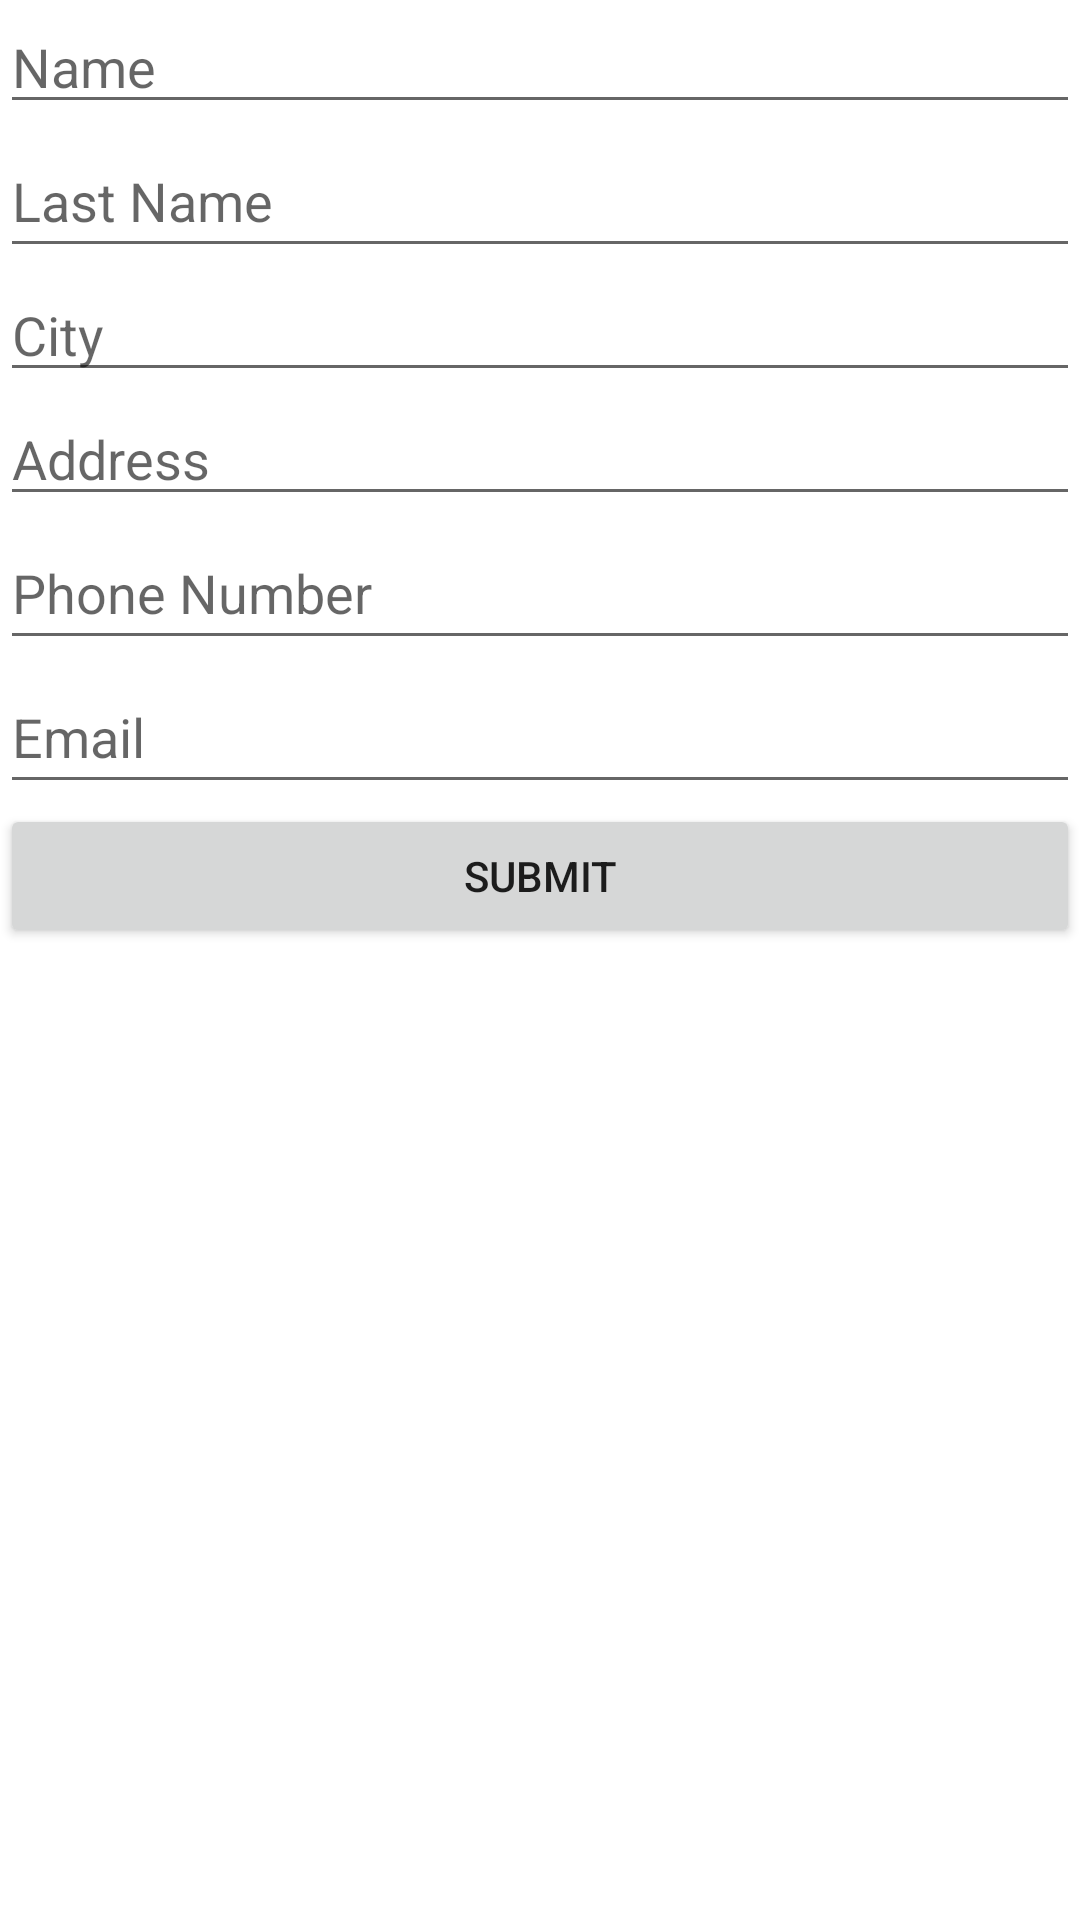

Layout XML and referenced resources for this Android screen:
<!-- AndroidManifest.xml: application theme Theme.Askisi32 -->
<!-- res/layout/activity_main.xml -->
<?xml version="1.0" encoding="utf-8"?>
<androidx.constraintlayout.widget.ConstraintLayout xmlns:android="http://schemas.android.com/apk/res/android"
    xmlns:app="http://schemas.android.com/apk/res-auto"
    xmlns:tools="http://schemas.android.com/tools"
    android:layout_width="match_parent"
    android:layout_height="match_parent"
    tools:context=".MainActivity">

    <LinearLayout
        android:layout_width="match_parent"
        android:layout_height="match_parent"
        android:orientation="vertical">

        <EditText
            android:id="@+id/edTxtName"
            android:layout_width="match_parent"
            android:layout_height="wrap_content"
            android:ems="10"
            android:hint="Name"
            android:inputType="textPersonName" />

        <EditText
            android:id="@+id/edTxtLastName"
            android:layout_width="match_parent"
            android:layout_height="wrap_content"
            android:ems="10"
            android:hint="Last Name"
            android:inputType="textPersonName"
            android:minHeight="48dp" />

        <EditText
            android:id="@+id/edTxtCity"
            android:layout_width="match_parent"
            android:layout_height="wrap_content"
            android:ems="10"
            android:hint="City"
            android:inputType="textPersonName" />

        <EditText
            android:id="@+id/edTxtAddress"
            android:layout_width="match_parent"
            android:layout_height="wrap_content"
            android:ems="10"
            android:hint="Address"
            android:inputType="textPersonName" />

        <EditText
            android:id="@+id/edTxtPhone"
            android:layout_width="match_parent"
            android:layout_height="wrap_content"
            android:ems="10"
            android:hint="Phone Number"
            android:inputType="phone"
            android:minHeight="48dp" />

        <EditText
            android:id="@+id/edTxtEmail"
            android:layout_width="match_parent"
            android:layout_height="wrap_content"
            android:ems="10"
            android:hint="Email"
            android:inputType="textEmailAddress"
            android:minHeight="48dp" />

        <Button
            android:id="@+id/btnSubmit"
            android:layout_width="match_parent"
            android:layout_height="wrap_content"
            android:text="Submit" />

    </LinearLayout>
</androidx.constraintlayout.widget.ConstraintLayout>
<!-- resources referenced by this layout -->
<resources>
  <style name="Theme.Askisi32" parent="Theme.MaterialComponents.DayNight.DarkActionBar">
          
          <item name="colorPrimary">@color/purple_500</item>
          <item name="colorPrimaryVariant">@color/purple_700</item>
          <item name="colorOnPrimary">@color/white</item>
          
          <item name="colorSecondary">@color/teal_200</item>
          <item name="colorSecondaryVariant">@color/teal_700</item>
          <item name="colorOnSecondary">@color/black</item>
          
          <item name="android:statusBarColor" tools:targetApi="l">?attr/colorPrimaryVariant</item>
          
      </style>
  <!-- not gathered from this repository: default colours our renderer supplied (Android Studio template values) -->
  <color name="purple_500">#FF6200EE</color>
  <color name="purple_700">#FF3700B3</color>
  <color name="teal_200">#FF03DAC5</color>
  <color name="teal_700">#FF018786</color>
  <color name="black">#FF000000</color>
  <color name="white">#FFFFFFFF</color>
</resources>
